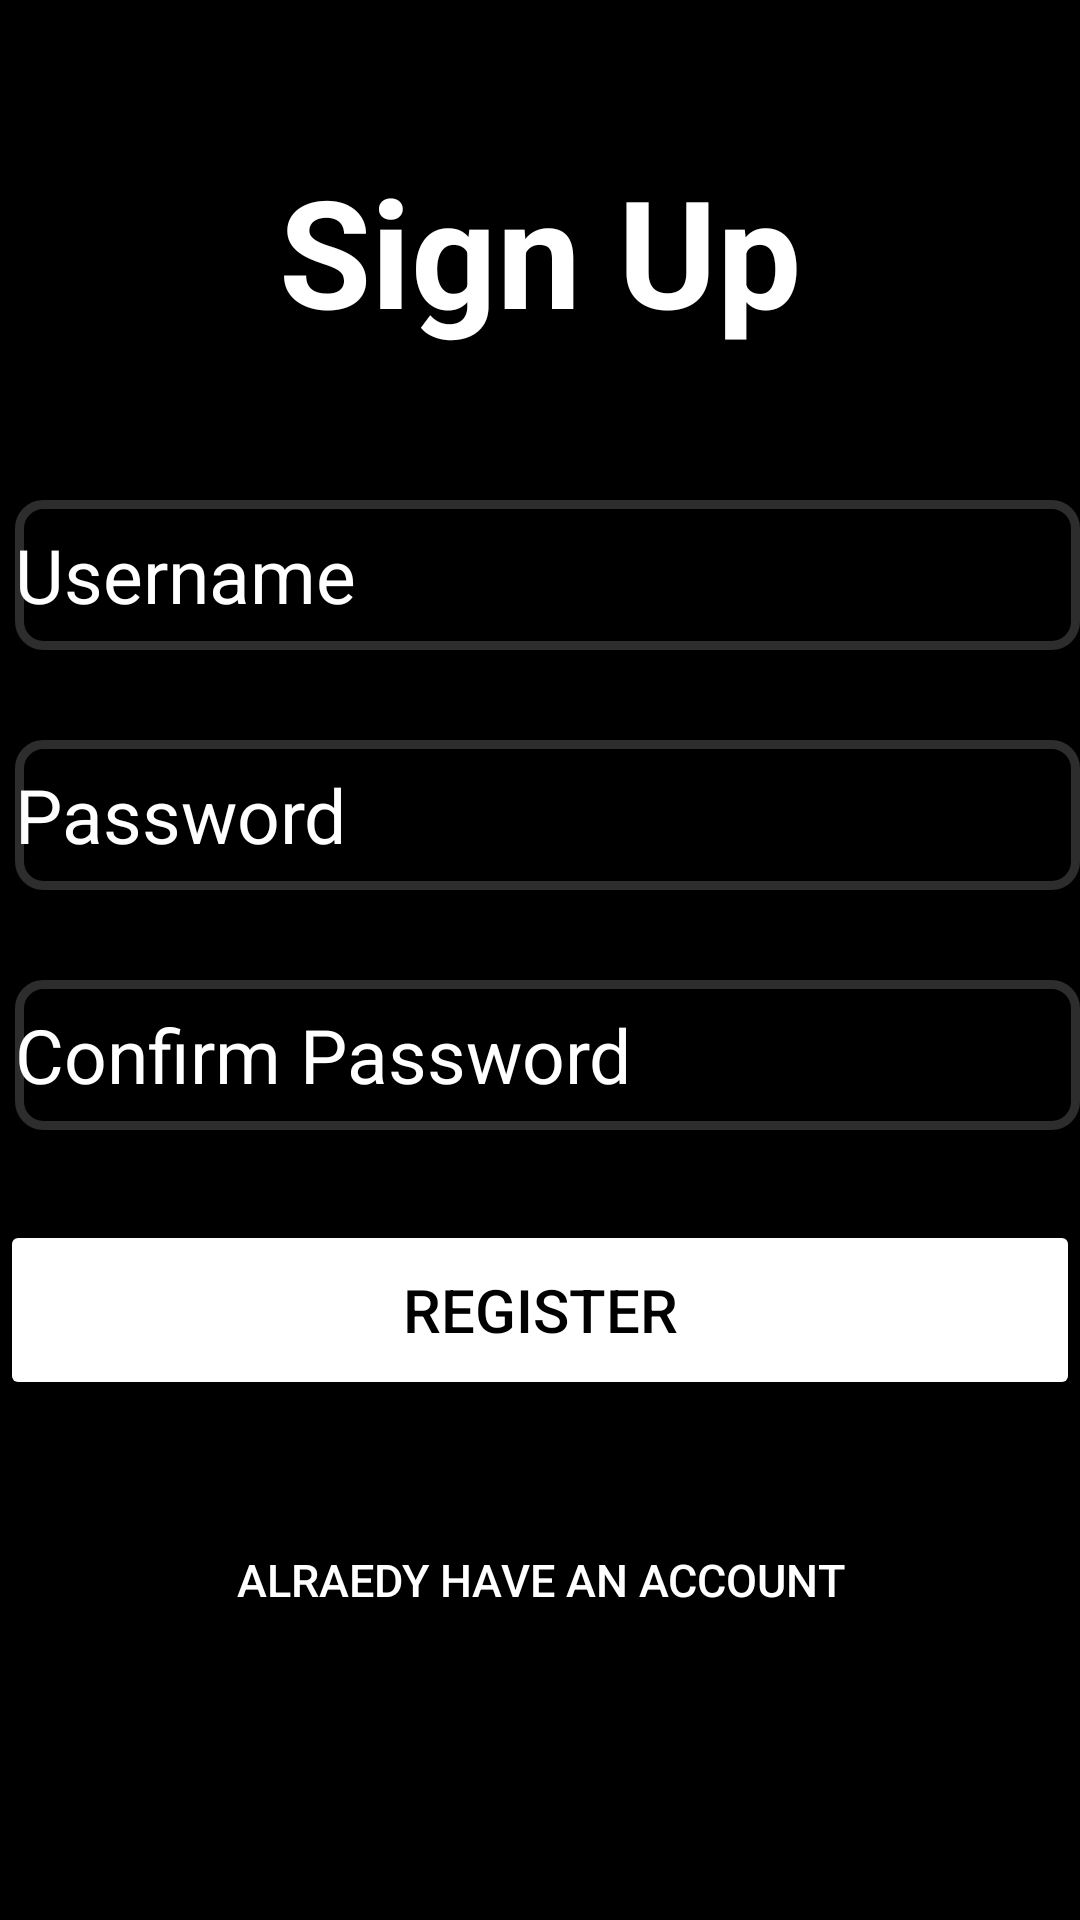

Here is an Android app screen rendered from its layout file. Give the layout XML and the strings, colors and styles it references.
<!-- AndroidManifest.xml: application theme Theme.LoginApp -->
<!-- res/layout/activity_main.xml -->
<?xml version="1.0" encoding="utf-8"?>
<LinearLayout
    xmlns:android="http://schemas.android.com/apk/res/android"
    xmlns:tools="http://schemas.android.com/tools"
    android:layout_width="match_parent"
    android:layout_height="match_parent"
    tools:context=".MainActivity"
    android:background="@color/black"
    android:orientation="vertical">

    <TextView
        android:id="@+id/textView"
        android:layout_width="match_parent"
        android:layout_height="wrap_content"
        android:text="@string/sign_up"
        android:textSize="50sp"
        android:textStyle="bold"
        android:textColor="#FFFFFF"
        android:gravity="center_horizontal"
        android:layout_marginTop="50dp"
        android:layout_marginBottom="50dp"
         />

    <EditText
        android:id="@+id/username"
        android:layout_width="match_parent"
        android:layout_height="50dp"
        android:hint="@string/username"
        android:textColorHint="@color/white"
        android:textColor="@color/white"
        android:textSize="25sp"
        android:autofillHints=""
        android:background="@drawable/edittextbackground"
        android:inputType="text"
        android:layout_marginBottom="30dp"
        android:layout_marginStart="5dp"
        />
    <EditText
        android:id="@+id/password"
        android:layout_width="match_parent"
        android:layout_height="50dp"
        android:hint="@string/password"
        android:textColorHint="@color/white"
        android:textColor="@color/white"
        android:textSize="25sp"
        android:autofillHints=""
        android:background="@drawable/edittextbackground"
        android:inputType="textPassword"
        android:layout_marginBottom="30dp"
        android:layout_marginStart="5dp"
        />
    <EditText
        android:id="@+id/repassword"
        android:layout_width="match_parent"
        android:layout_height="50dp"
        android:hint="@string/confirm_password"
        android:textColorHint="@color/white"
        android:textColor="@color/white"
        android:textSize="25sp"
        android:autofillHints=""
        android:background="@drawable/edittextbackground"
        android:inputType="textPassword"
        android:layout_marginBottom="30dp"
        android:layout_marginStart="5dp"
        />

    <Button
        android:id="@+id/signup"
        android:layout_width="match_parent"
        android:layout_height="60dp"
        android:text="@string/register"
        android:textSize="20sp"
        android:textColor="@color/black"
        android:backgroundTint="@color/white"
        android:layout_marginBottom="30dp"
        />
    <Button
        android:id="@+id/alraedyhave"
        android:layout_width="match_parent"
        android:layout_height="60dp"
        android:text="@string/alraedy_have_an_account"
        android:textSize="15sp"
        android:textColor="@color/white"
        android:backgroundTint="#0200"
        android:layout_marginBottom="30dp"
        />
</LinearLayout>
<!-- resources referenced by this layout -->
<resources>
  <!-- drawable edittextbackground (drawable) -->
  <?xml version="1.0" encoding="utf-8"?>
  <shape android:shape="rectangle" xmlns:android="http://schemas.android.com/apk/res/android">
  <stroke android:width="3dp" android:color="#2DFFFFFF"/>
      <corners android:radius="8dp"/>
  </shape>
  <string name="alraedy_have_an_account">Alraedy have an account</string>
  <string name="confirm_password">Confirm Password</string>
  <string name="password">Password</string>
  <string name="register">Register</string>
  <string name="sign_up">Sign Up</string>
  <string name="username">Username</string>
  <style name="Theme.LoginApp" parent="Theme.MaterialComponents.DayNight.DarkActionBar">
          
          <item name="colorPrimary">@color/purple_500</item>
          <item name="colorPrimaryVariant">@color/purple_700</item>
          <item name="colorOnPrimary">@color/white</item>
          
          <item name="colorSecondary">@color/teal_200</item>
          <item name="colorSecondaryVariant">@color/teal_700</item>
          <item name="colorOnSecondary">@color/black</item>
          
          <item name="android:statusBarColor">?attr/colorPrimaryVariant</item>
          
      </style>
  <!-- not gathered from this repository: default colours our renderer supplied (Android Studio template values) -->
  <color name="purple_500">#FF6200EE</color>
  <color name="purple_700">#FF3700B3</color>
  <color name="teal_200">#FF03DAC5</color>
  <color name="teal_700">#FF018786</color>
  <color name="black">#FF000000</color>
  <color name="white">#FFFFFFFF</color>
</resources>
